Dataset: densenet_nocrop (GitHub, Marsh16/MangoLeafDisease_Model_Thesis). Classes: anthracnose, bacterial canker, cutting weevil, die back, gall midge, healthy, powdery mildew, sooty mould.

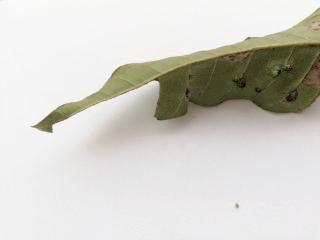
Label: gall midge

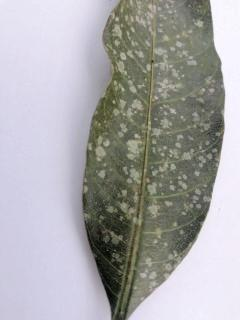
Label: powdery mildew

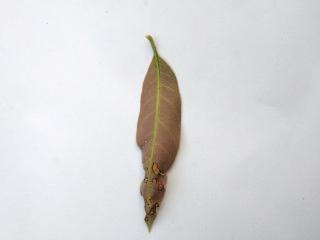
Label: anthracnose

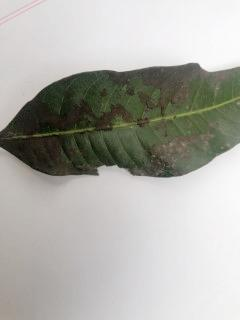
Label: sooty mould

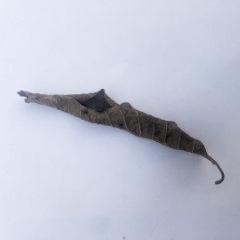
Label: die back

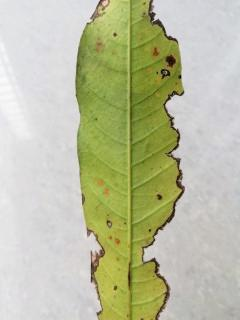
Label: bacterial canker
